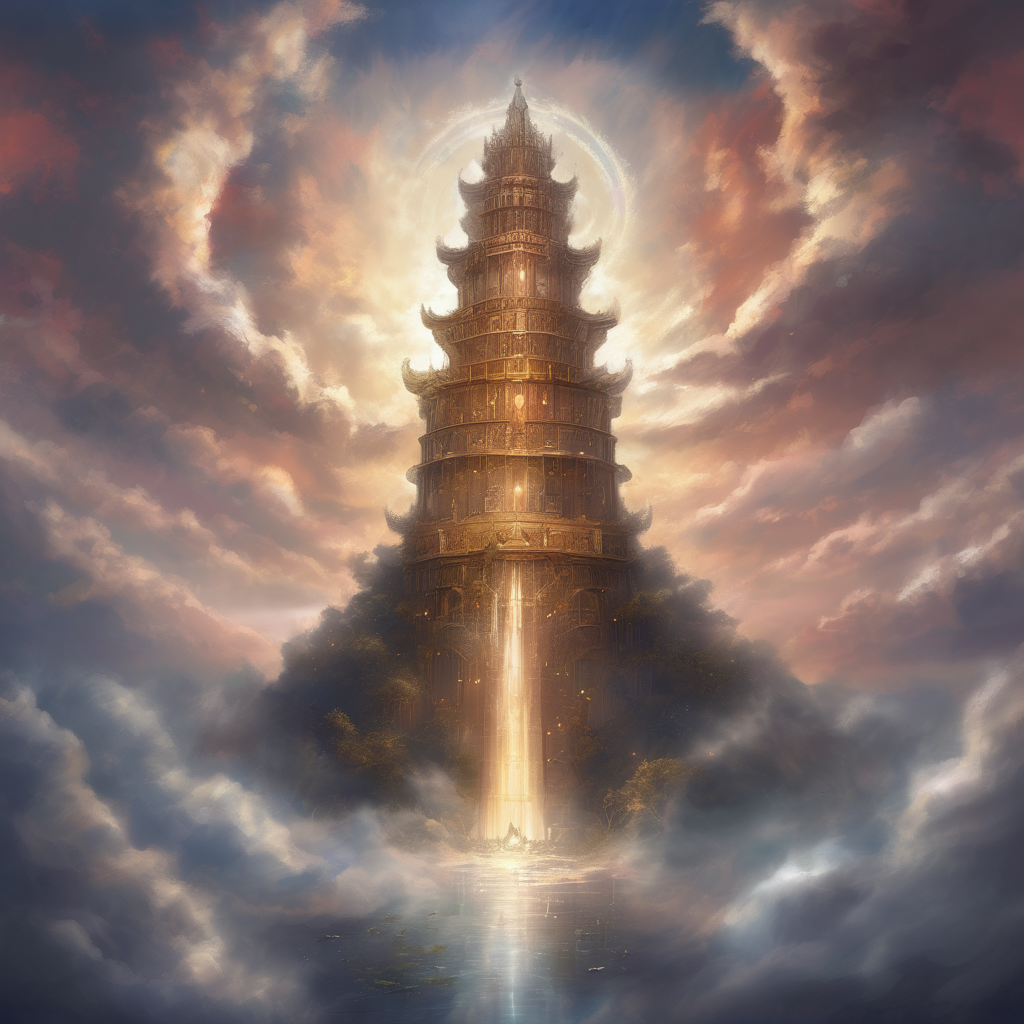
Generation parameters embedded in this image by AUTOMATIC1111 Stable Diffusion web UI or a fork of it (Forge, ...) (PNG 'parameters' text chunk):
The Tower of radiance a  towering structure nestled amidst the clouds, where mystics gather to harness the power of the heavens
Steps: 20, Sampler: DPM++ 2M Karras, CFG scale: 7, Seed: 1165139241, Size: 1024x1024, Model hash: e6bb9ea85b, Model: sd_xl_base_1.0_0.9vae, Version: v1.6.0-2-g4afaaf8a